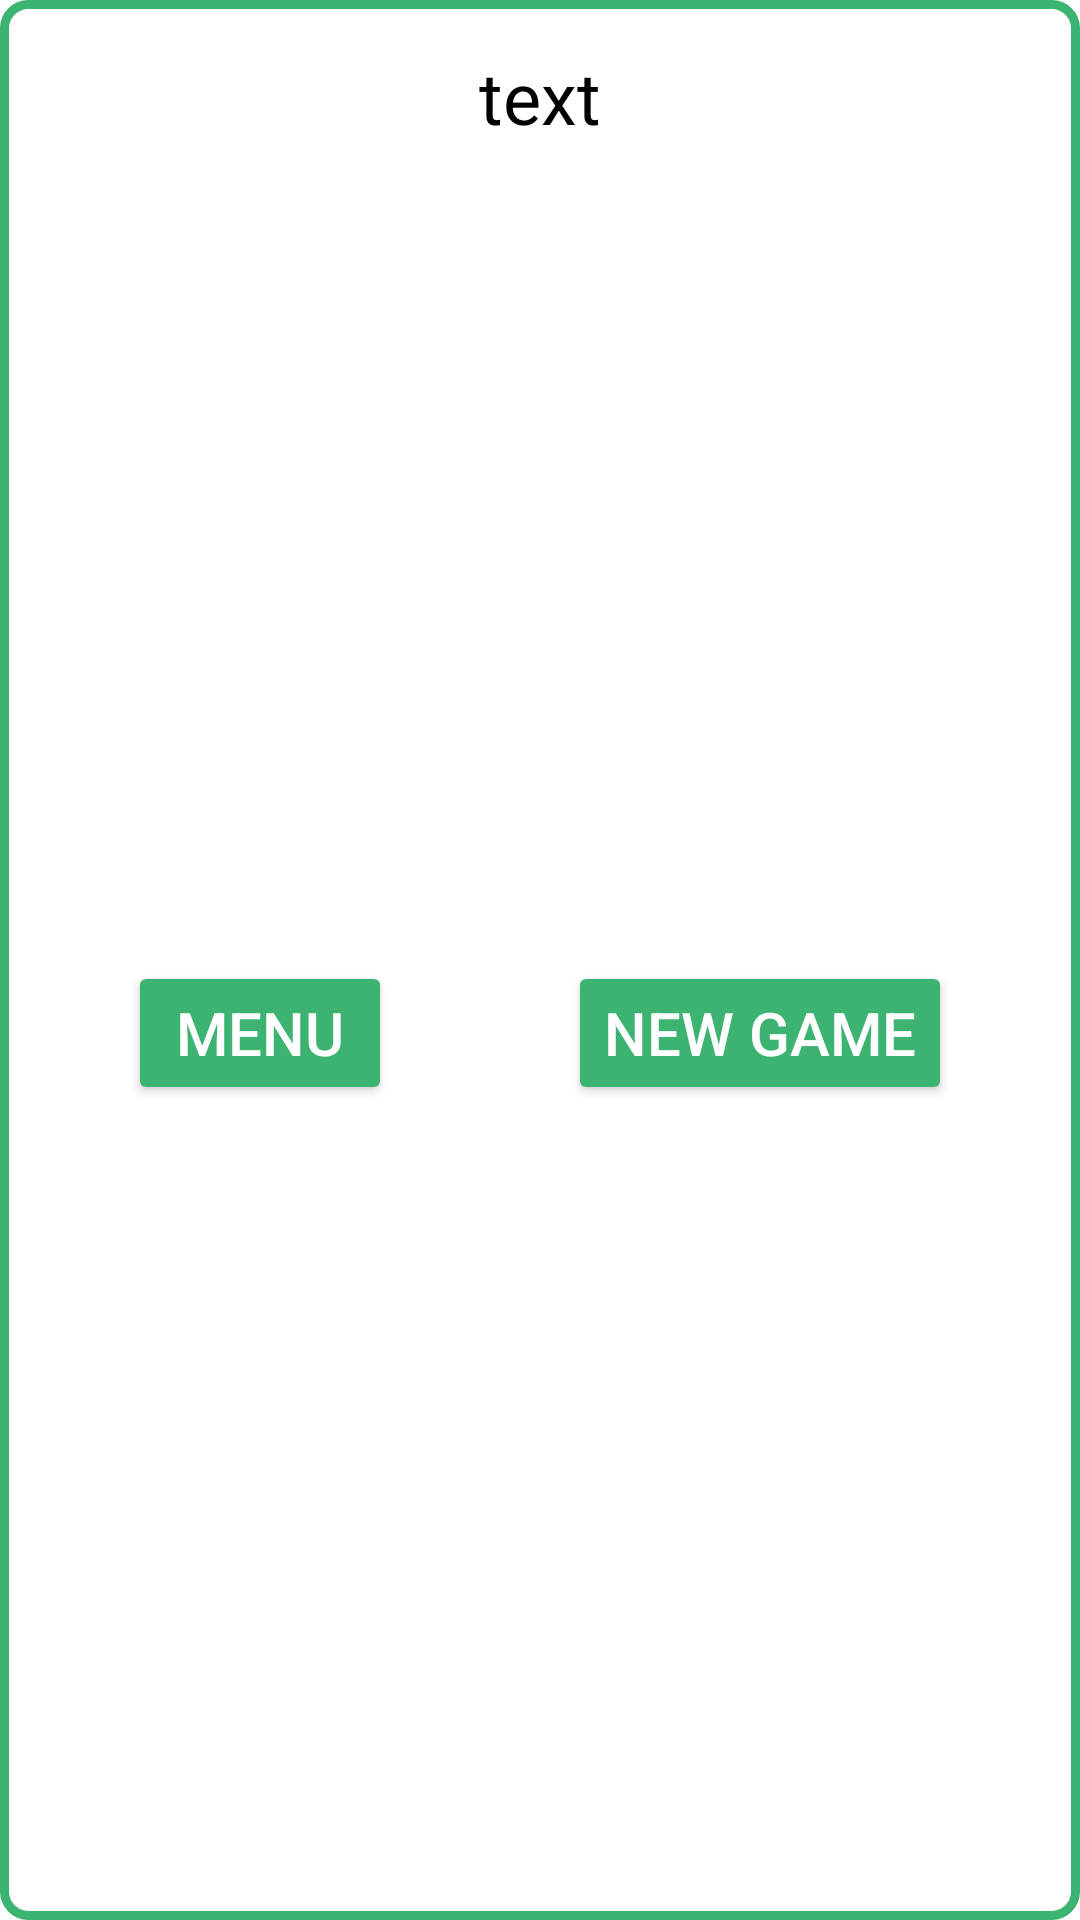

Produce the Android XML layout that renders to this screen, including the resource entries it uses.
<!-- AndroidManifest.xml: application theme Theme.Fourbyfour -->
<!-- res/layout/dialog_message.xml -->
<?xml version="1.0" encoding="utf-8"?>
<androidx.constraintlayout.widget.ConstraintLayout xmlns:android="http://schemas.android.com/apk/res/android"
    xmlns:app="http://schemas.android.com/apk/res-auto"
    android:layout_width="match_parent"
    android:layout_height="wrap_content"
    android:background="@drawable/card_style"
    app:layout_constraintCircleRadius="8dp">

    <Button
        android:id="@+id/buttonDialogMenu"
        style="@style/buttonDialog"
        android:layout_width="wrap_content"
        android:layout_height="wrap_content"
        android:text="@string/button_menu"
        app:layout_constraintBottom_toBottomOf="parent"
        app:layout_constraintEnd_toStartOf="@+id/buttonDialogNewGame"
        app:layout_constraintStart_toStartOf="parent"
        app:layout_constraintTop_toBottomOf="@id/textViewDialogMessageTitle" />

    <Button
        android:id="@+id/buttonDialogNewGame"
        style="@style/buttonDialog"
        android:layout_width="wrap_content"
        android:layout_height="wrap_content"
        android:text="@string/buttonNewGameText"
        app:layout_constraintBottom_toBottomOf="parent"
        app:layout_constraintEnd_toEndOf="parent"
        app:layout_constraintStart_toEndOf="@+id/buttonDialogMenu"
        app:layout_constraintTop_toBottomOf="@id/textViewDialogMessageTitle" />

    <TextView
        android:id="@+id/textViewDialogMessageTitle"
        android:layout_width="wrap_content"
        android:layout_height="wrap_content"
        android:layout_margin="16dp"
        android:text="text"
        android:textColor="@color/black"
        android:textSize="24sp"
        app:layout_constraintEnd_toEndOf="parent"
        app:layout_constraintStart_toStartOf="parent"
        app:layout_constraintTop_toTopOf="parent" />

</androidx.constraintlayout.widget.ConstraintLayout>
<!-- resources referenced by this layout -->
<resources>
  <color name="black">#FF000000</color>
  <!-- drawable card_style (drawable) -->
  <?xml version="1.0" encoding="utf-8"?>
  <shape xmlns:android="http://schemas.android.com/apk/res/android"
      android:shape="rectangle">
      <solid android:color="@color/white"/>
      <stroke android:width="3dp" android:color="@color/MediumSeaGreen"/>
      <corners android:radius="8dp"/>
  </shape>
  <string name="buttonNewGameText">New game</string>
  <string name="button_menu">Menu</string>
  <style name="buttonDialog">
          <item name="android:backgroundTint">@color/MediumSeaGreen</item>
          <item name="cornerRadius">16dp</item>
          <item name="android:layout_margin">16dp</item>
          <item name="android:textColor">@color/white</item>
          <item name="android:textSize">20sp</item>
      </style>
  <style name="Theme.Fourbyfour" parent="Theme.MaterialComponents.DayNight.NoActionBar">
          
          <item name="colorPrimary">@color/MediumSeaGreen</item>
          <item name="colorPrimaryVariant">@color/purple_700</item>
          <item name="colorOnPrimary">@color/white</item>
          
          <item name="colorSecondary">@color/MediumSeaGreen</item>
          <item name="colorSecondaryVariant">@color/MediumSeaGreen</item>
          <item name="colorOnSecondary">@color/black</item>
          
          <item name="android:statusBarColor" tools:targetApi="l">?attr/colorPrimaryVariant</item>
          
          <item name="android:windowFullscreen">true</item>
          <item name="android:windowContentOverlay">@null</item>
          <item name="android:windowNoTitle">true</item>
      </style>
  <color name="white">#FFFFFFFF</color>
  <color name="MediumSeaGreen">#3CB371</color>
  <color name="purple_700">#FF3700B3</color>
</resources>
